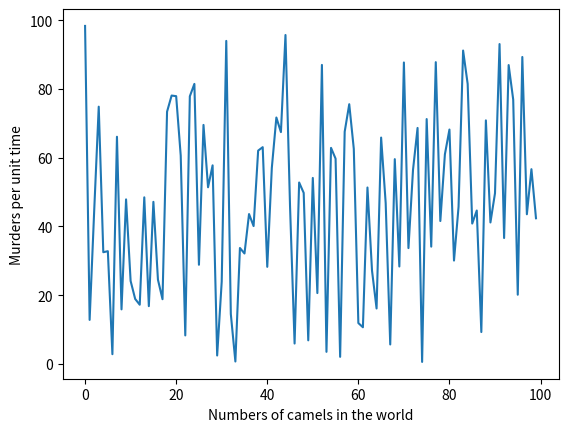

Generate this figure with matplotlib:
import matplotlib.pyplot as pyplot
import random

xs = [x for x in range(0, 100)]
ys = [random.random()*100 for x in range(0, 100)]


pyplot.plot(xs, ys)
scale = 'linear'
pyplot.xscale(scale)
pyplot.yscale(scale)
pyplot.title('')
pyplot.xlabel('Numbers of camels in the world')
pyplot.ylabel('Murders per unit time')
pyplot.show()